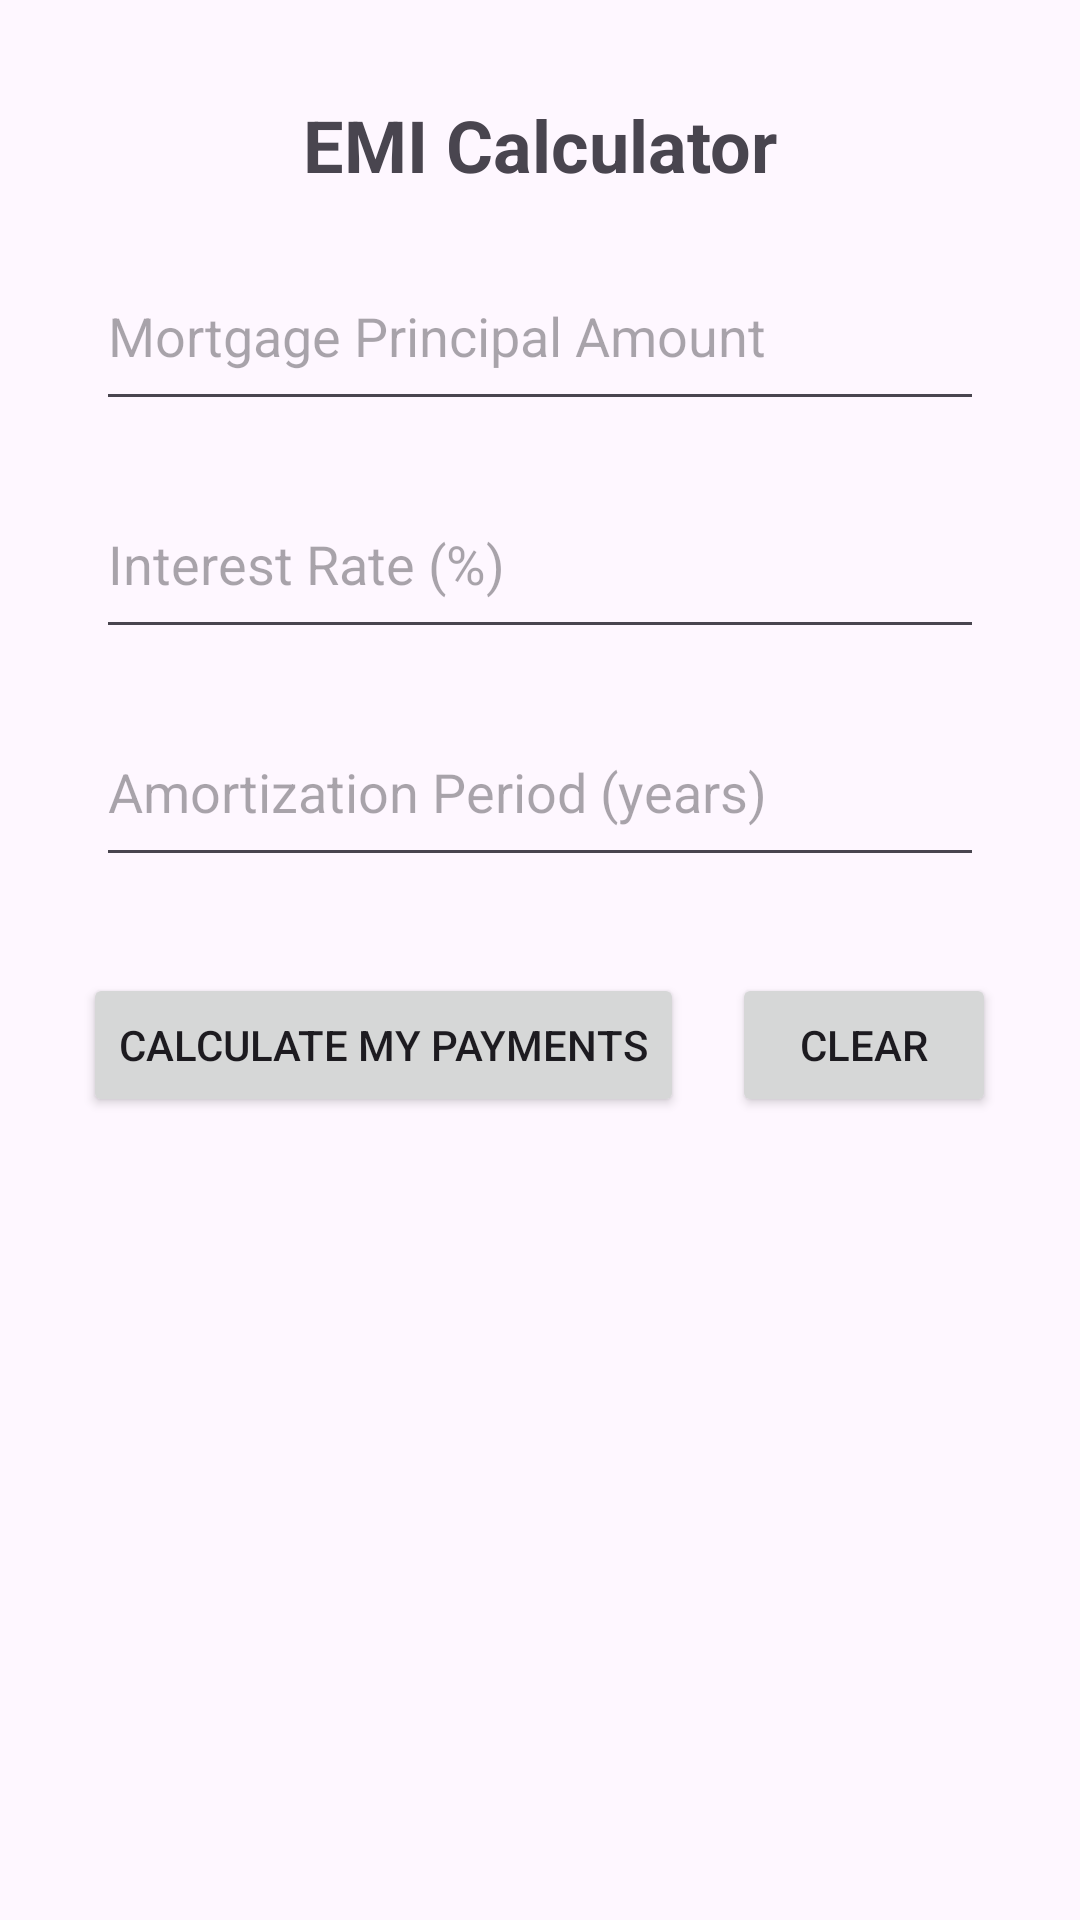

Layout XML and referenced resources for this Android screen:
<!-- AndroidManifest.xml: application theme Theme.Mobile_App_Assignment1 -->
<!-- res/layout/activity_main.xml -->
<?xml version="1.0" encoding="utf-8"?>
<androidx.constraintlayout.widget.ConstraintLayout xmlns:android="http://schemas.android.com/apk/res/android"
    xmlns:app="http://schemas.android.com/apk/res-auto"
    xmlns:tools="http://schemas.android.com/tools"
    android:layout_width="match_parent"
    android:layout_height="match_parent"
    tools:context=".MainActivity">

    <TextView
        android:id="@+id/tvHeader"
        android:layout_width="wrap_content"
        android:layout_height="wrap_content"
        android:text="EMI Calculator"
        android:textSize="24sp"
        android:textStyle="bold"
        android:layout_marginTop="32dp"
        android:layout_marginStart="16dp"
        android:layout_marginEnd="16dp"
        app:layout_constraintTop_toTopOf="parent"
        app:layout_constraintStart_toStartOf="parent"
        app:layout_constraintEnd_toEndOf="parent"/>

    <EditText
        android:id="@+id/etPrincipalAmount"
        android:layout_width="match_parent"
        android:layout_height="60dp"
        android:layout_marginStart="32dp"
        android:layout_marginTop="16dp"
        android:layout_marginEnd="32dp"
        android:hint="Mortgage Principal Amount"
        android:inputType="numberDecimal"
        app:layout_constraintTop_toBottomOf="@id/tvHeader" />

    <EditText
        android:id="@+id/etInterestRate"
        android:layout_width="match_parent"
        android:layout_height="60dp"
        android:layout_marginStart="32dp"
        android:layout_marginTop="16dp"
        android:layout_marginEnd="32dp"
        android:hint="Interest Rate (%)"
        android:inputType="numberDecimal"
        app:layout_constraintTop_toBottomOf="@id/etPrincipalAmount" />

    <EditText
        android:id="@+id/etAmortizationPeriod"
        android:layout_width="match_parent"
        android:layout_height="60dp"
        android:layout_marginStart="32dp"
        android:layout_marginTop="16dp"
        android:layout_marginEnd="32dp"
        android:hint="Amortization Period (years)"
        android:inputType="number"
        app:layout_constraintTop_toBottomOf="@id/etInterestRate" />

    <LinearLayout
        android:layout_width="match_parent"
        android:layout_height="wrap_content"
        android:layout_marginTop="32dp"
        android:orientation="horizontal"
        android:gravity="center_horizontal"
        app:layout_constraintTop_toBottomOf="@id/etAmortizationPeriod">

        <Button
            android:id="@+id/calculateButton"
            android:layout_width="wrap_content"
            android:layout_height="wrap_content"
            android:layout_marginEnd="16dp"
            android:text="Calculate my payments"
            android:contentDescription="Calculate payments button" />

        <Button
            android:id="@+id/clearButton"
            android:layout_width="wrap_content"
            android:layout_height="wrap_content"
            android:text="Clear"
            android:contentDescription="Clear input button" />
    </LinearLayout>
</androidx.constraintlayout.widget.ConstraintLayout>
<!-- resources referenced by this layout -->
<resources>
  <style name="Theme.Mobile_App_Assignment1" parent="Base.Theme.Mobile_App_Assignment1" />
  <style name="Base.Theme.Mobile_App_Assignment1" parent="Theme.Material3.DayNight.NoActionBar">
          
          
      </style>
</resources>
